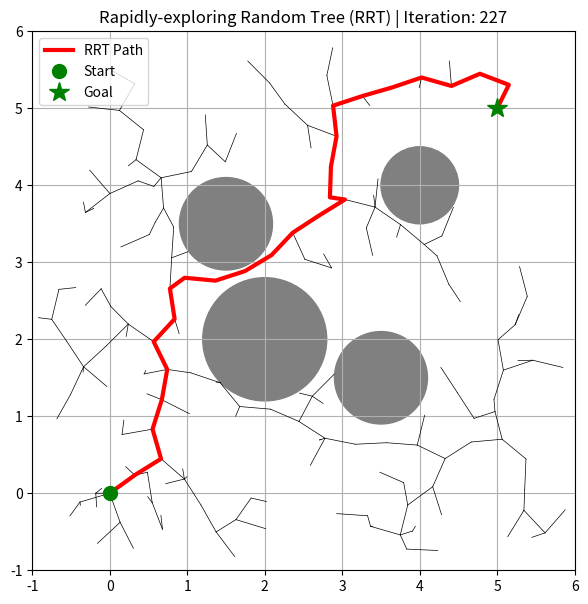

Recreate this plot in Python.
import numpy as np
import matplotlib.pyplot as plt
import math


class Node:
    def __init__(self, x, y):
        self.x = x
        self.y = y
        self.parent = None


def get_nearest_node(tree, q_rand):
    min_dist = float('inf')
    nearest_node = None

    for node in tree:
        dist = math.hypot(node.x - q_rand.x, node.y - q_rand.y)
        if dist < min_dist:
            min_dist = dist
            nearest_node = node

    return nearest_node


def extend(q_near, q_rand, max_dist=0.5):
    dx = q_rand.x - q_near.x
    dy = q_rand.y - q_near.y
    dist = math.hypot(dx, dy)

    if dist == 0:
        q_new = Node(q_near.x, q_near.y)
        q_new.parent = q_near
        return q_new

    step = min(max_dist, dist)
    new_x = q_near.x + (dx / dist) * step
    new_y = q_near.y + (dy / dist) * step

    q_new = Node(new_x, new_y)
    q_new.parent = q_near
    return q_new


def is_collision_free(q_new, obstacles):
    for ox, oy, radius in obstacles:
        dist = math.hypot(q_new.x - ox, q_new.y - oy)
        if dist <= radius:
            return False
    return True


def plan_rrt():
    q_start = Node(0.0, 0.0)
    q_goal = Node(5, 5)

    obstacles = [
        (2.0, 2.0, 0.8),
        (1.5, 3.5, 0.6),
        (3.5, 1.5, 0.6),
        (4.0, 4.0, 0.5)
    ]

    max_dist = 0.4
    goal_bias = 0.01
    max_iter = 1000

    tree = [q_start]
    path = []

    plt.ion()
    _, ax = plt.subplots(figsize=(7, 7))

    for i in range(max_iter):
        if np.random.rand() < goal_bias:
            q_rand = Node(q_goal.x, q_goal.y)
        else:
            q_rand = Node(np.random.uniform(-1, 6), np.random.uniform(-1, 6))

        q_near = get_nearest_node(tree, q_rand)
        if q_near is None:
            continue

        q_new = extend(q_near, q_rand, max_dist)

        if is_collision_free(q_new, obstacles):
            tree.append(q_new)

            dist_to_goal = math.hypot(q_new.x - q_goal.x, q_new.y - q_goal.y)
            if dist_to_goal <= max_dist and is_collision_free(q_goal, obstacles):
                q_goal.parent = q_new
                tree.append(q_goal)

                curr = q_goal
                while curr is not None:
                    path.append([curr.x, curr.y])
                    curr = curr.parent
                path.reverse()

                print(f"Goal Reached in {i} iterations!")
                break

        if i % 10 == 0:
            draw_env(ax, tree, path, q_start, q_goal, obstacles, i)

    draw_env(ax, tree, path, q_start, q_goal, obstacles, i)
    if not path:
        print("Failed to find path.")
    plt.ioff()
    plt.show()


def draw_env(ax, tree, path, start, goal, obstacles, iteration=0):
    ax.clear()
    ax.set_xlim(-1, 6)
    ax.set_ylim(-1, 6)

    for (ox, oy, r) in obstacles:
        ax.add_patch(plt.Circle((ox, oy), r, color='gray', zorder=1))

    for node in tree:
        if node.parent is not None:
            ax.plot([node.x, node.parent.x], [
                    node.y, node.parent.y], 'k-', lw=0.5, zorder=2)

    if path:
        path_arr = np.array(path)
        ax.plot(path_arr[:, 0], path_arr[:, 1], 'r-',
                lw=3, label='RRT Path', zorder=3)

    ax.plot(start.x, start.y, 'go', markersize=10, label='Start', zorder=4)
    ax.plot(goal.x, goal.y, 'g*', markersize=15, label='Goal', zorder=4)

    ax.set_title(
        f"Rapidly-exploring Random Tree (RRT) | Iteration: {iteration}")
    ax.legend(loc='upper left')
    ax.grid(True)
    plt.pause(0.01)


if __name__ == '__main__':
    np.random.seed(42)
    plan_rrt()
